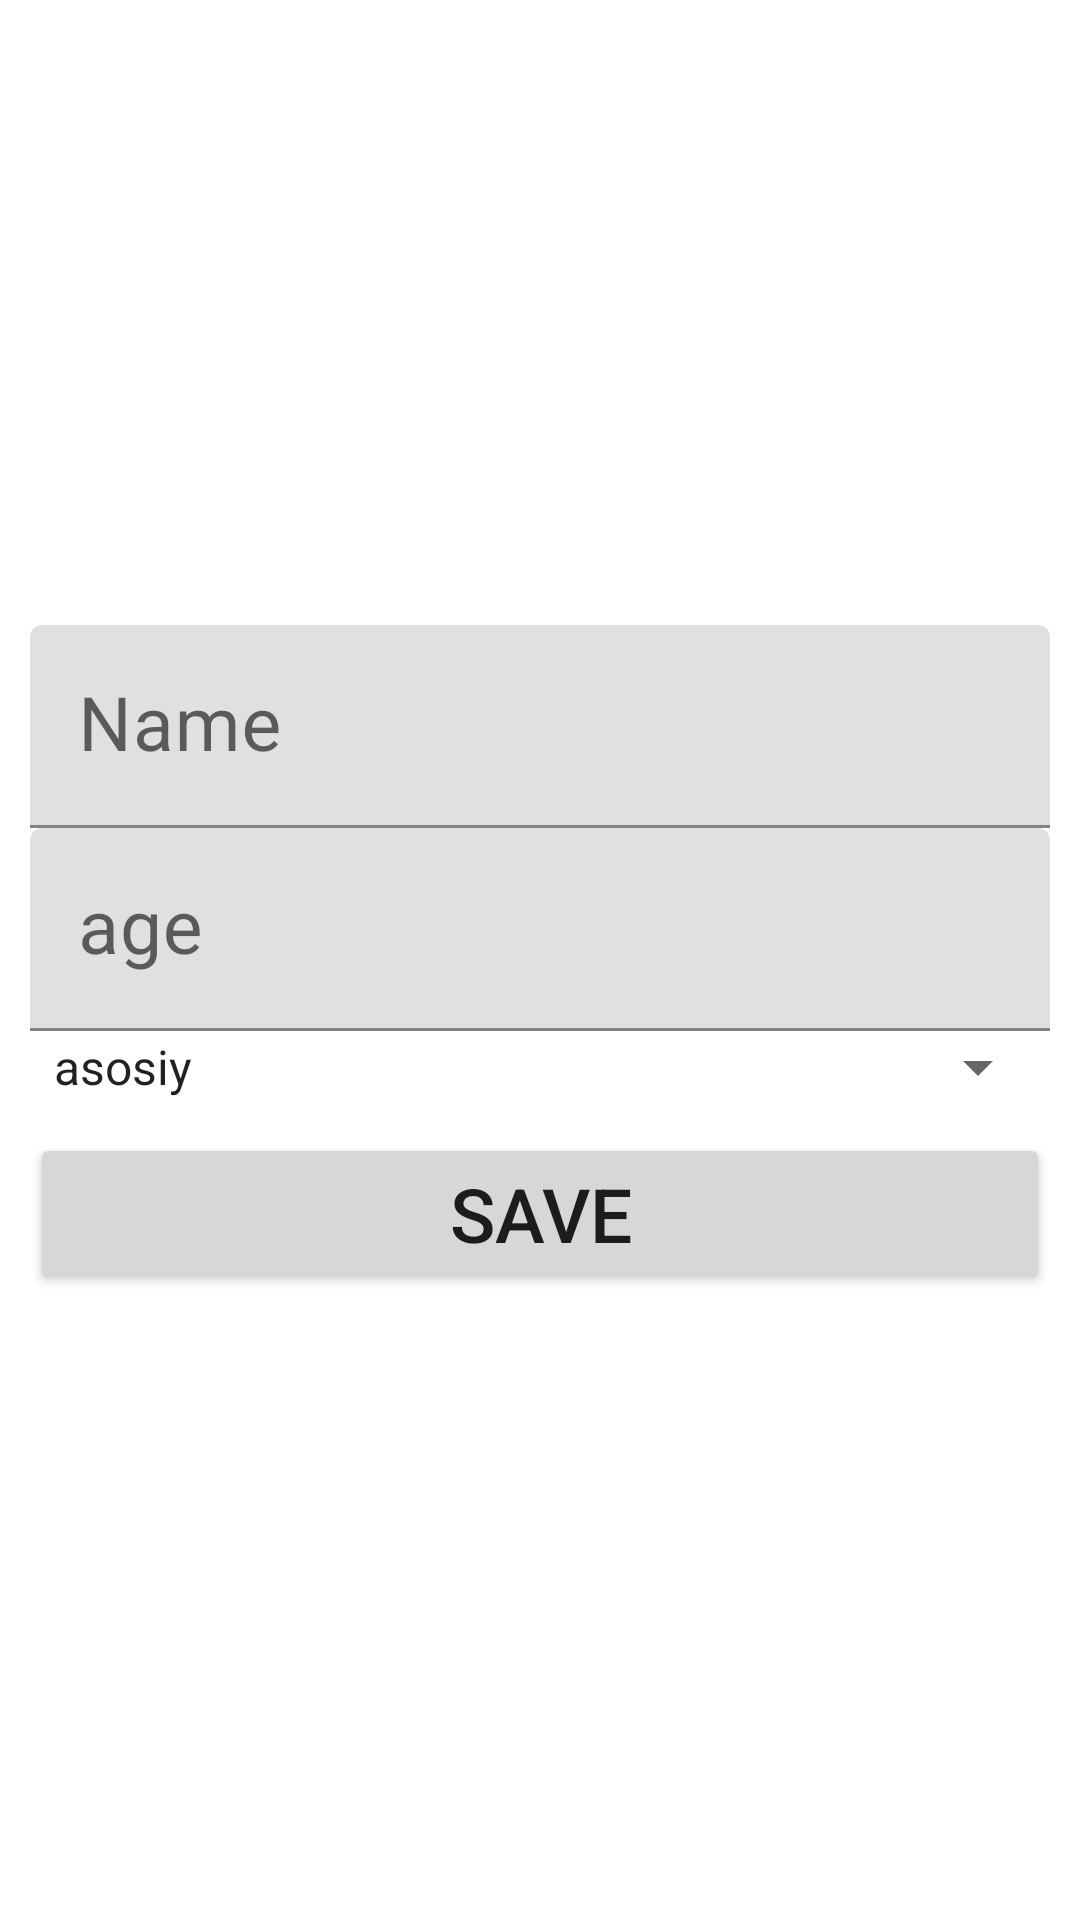

Reconstruct the res/layout file that produces this screen, plus the resources it refers to.
<!-- AndroidManifest.xml: application theme Theme.Amaliy -->
<!-- res/layout/fragment_add.xml -->
<?xml version="1.0" encoding="utf-8"?>
<LinearLayout xmlns:android="http://schemas.android.com/apk/res/android"
    xmlns:tools="http://schemas.android.com/tools"
    android:layout_width="match_parent"
    android:layout_height="match_parent"
    android:gravity="center"
    android:orientation="vertical"
    android:padding="10dp"
    tools:context=".ui.AddFragment">

    <com.google.android.material.textfield.TextInputLayout
        android:layout_width="match_parent"
        android:layout_height="wrap_content">

        <com.google.android.material.textfield.TextInputEditText
            android:id="@+id/edt_name"
            android:layout_width="match_parent"
            android:layout_height="wrap_content"
            android:hint="Name"
            android:textSize="25sp" />
    </com.google.android.material.textfield.TextInputLayout>

    <com.google.android.material.textfield.TextInputLayout
        android:layout_width="match_parent"
        android:layout_height="wrap_content">

        <com.google.android.material.textfield.TextInputEditText
            android:id="@+id/edt_age"
            android:layout_width="match_parent"
            android:layout_height="wrap_content"
            android:hint="age"
            android:textSize="25sp" />
    </com.google.android.material.textfield.TextInputLayout>

    <Spinner
        android:id="@+id/my_spinner"
        android:layout_width="match_parent"
        android:layout_height="wrap_content"
        android:entries="@array/spinner_items"/>

    <Button
        android:id="@+id/btn_save"
        android:layout_width="match_parent"
        android:layout_height="wrap_content"
        android:layout_marginTop="10dp"
        android:padding="10dp"
        android:text="Save"
        android:textSize="25sp" />

</LinearLayout>
<!-- resources referenced by this layout -->
<resources>
  <string-array name="spinner_items">
          <item>asosiy</item>
          <item>zaxira</item>
      </string-array>
  <style name="Theme.Amaliy" parent="Theme.MaterialComponents.DayNight.DarkActionBar">
          
          <item name="colorPrimary">@color/purple_500</item>
          <item name="colorPrimaryVariant">@color/purple_700</item>
          <item name="colorOnPrimary">@color/white</item>
          
          <item name="colorSecondary">@color/teal_200</item>
          <item name="colorSecondaryVariant">@color/teal_700</item>
          <item name="colorOnSecondary">@color/black</item>
          
          <item name="android:statusBarColor">?attr/colorPrimaryVariant</item>
          
      </style>
  <!-- not gathered from this repository: default colours our renderer supplied (Android Studio template values) -->
  <color name="purple_500">#FF6200EE</color>
  <color name="purple_700">#FF3700B3</color>
  <color name="teal_200">#FF03DAC5</color>
  <color name="teal_700">#FF018786</color>
  <color name="black">#FF000000</color>
  <color name="white">#FFFFFFFF</color>
</resources>
